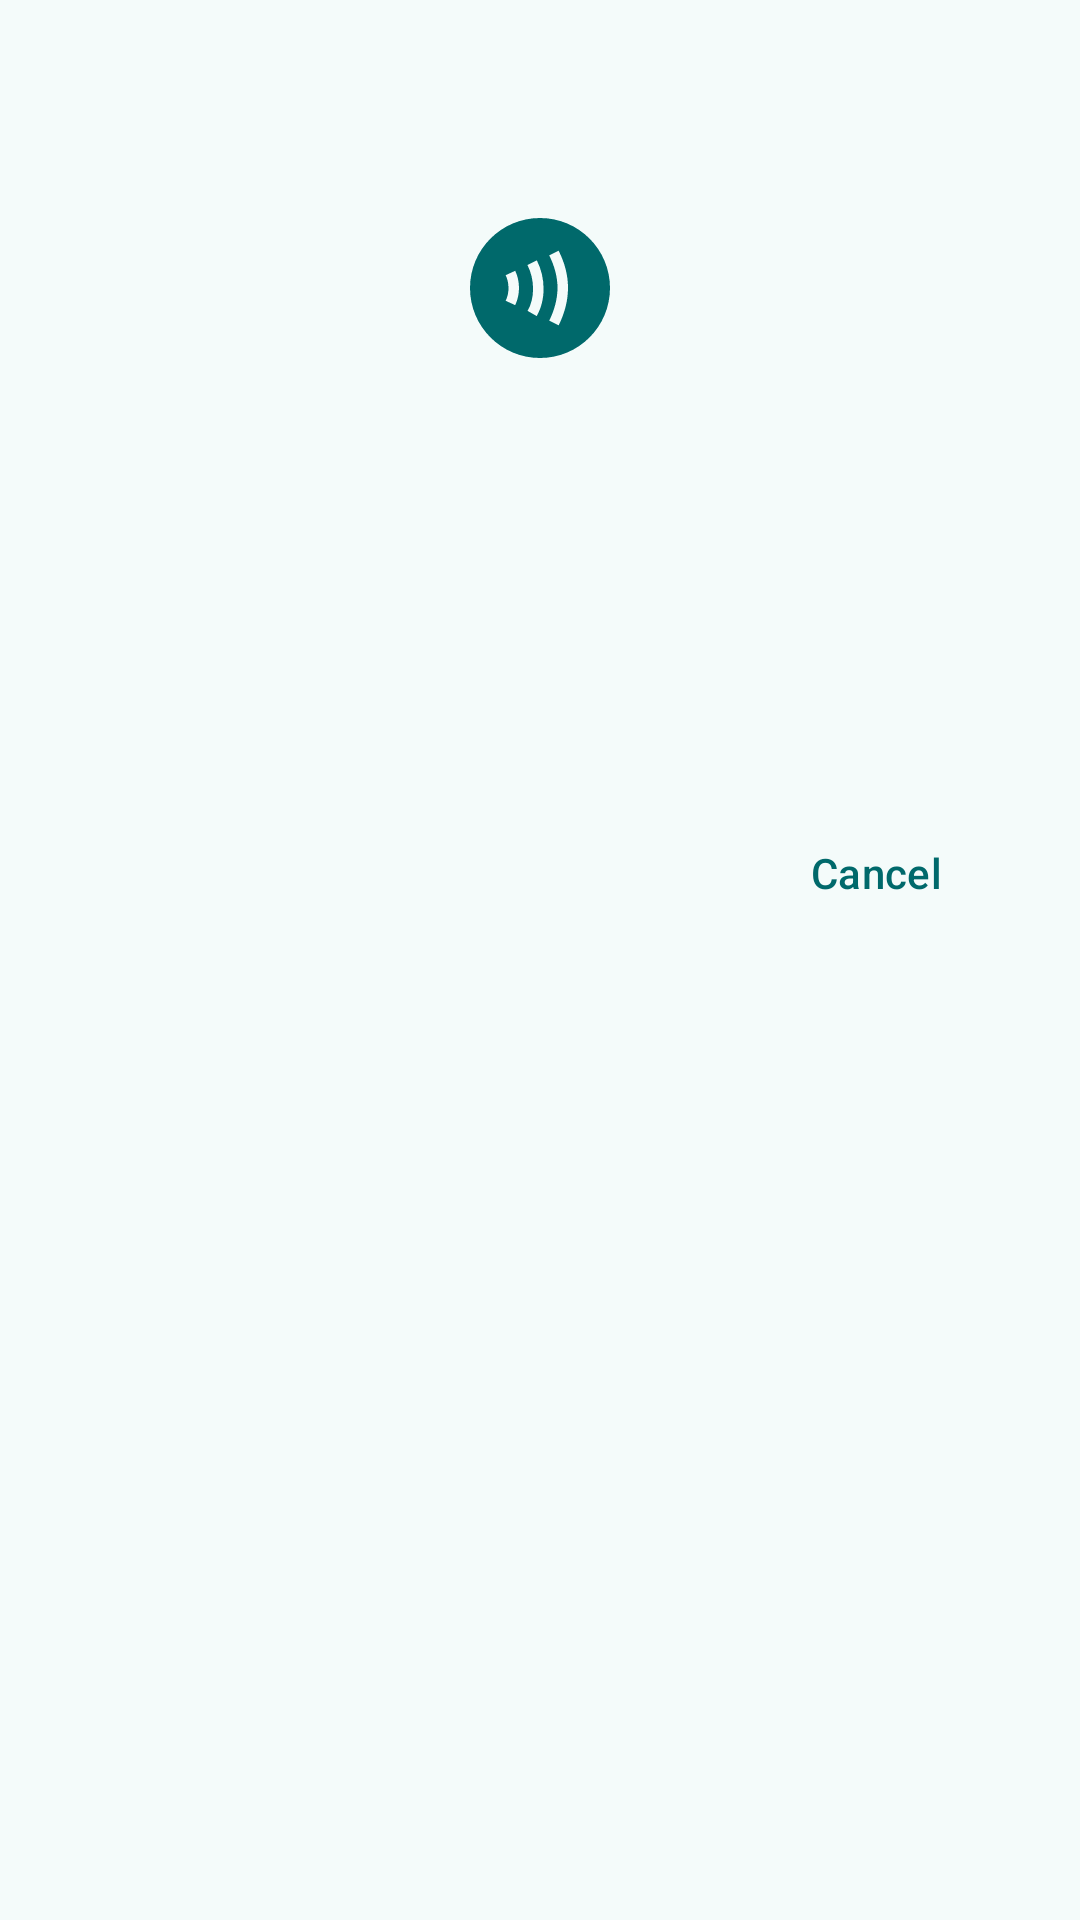

Produce the Android XML layout that renders to this screen, including the resource entries it uses.
<!-- AndroidManifest.xml: application theme Theme.ImpalaDemo -->
<!-- res/layout/sheet_card_tap.xml -->
<?xml version="1.0" encoding="utf-8"?>
<androidx.core.widget.NestedScrollView xmlns:android="http://schemas.android.com/apk/res/android"
    xmlns:app="http://schemas.android.com/apk/res-auto"
    android:id="@+id/sheetScroll"
    android:layout_width="match_parent"
    android:layout_height="wrap_content">

    <LinearLayout
        android:id="@+id/sheetContent"
        android:layout_width="match_parent"
        android:layout_height="wrap_content"
        android:gravity="center_horizontal"
        android:orientation="vertical"
        android:paddingStart="24dp"
        android:paddingTop="8dp"
        android:paddingEnd="24dp"
        android:paddingBottom="16dp">

        
        <FrameLayout
            android:id="@+id/glyphArea"
            android:layout_width="160dp"
            android:layout_height="160dp"
            android:layout_marginTop="8dp">

            <View
                android:id="@+id/ring1"
                android:layout_width="64dp"
                android:layout_height="64dp"
                android:layout_gravity="center"
                android:alpha="0"
                android:background="@drawable/bg_ripple_ring"
                android:importantForAccessibility="no" />

            <View
                android:id="@+id/ring2"
                android:layout_width="64dp"
                android:layout_height="64dp"
                android:layout_gravity="center"
                android:alpha="0"
                android:background="@drawable/bg_ripple_ring"
                android:importantForAccessibility="no" />

            <View
                android:id="@+id/ring3"
                android:layout_width="64dp"
                android:layout_height="64dp"
                android:layout_gravity="center"
                android:alpha="0"
                android:background="@drawable/bg_ripple_ring"
                android:importantForAccessibility="no" />

            <com.google.android.material.progressindicator.CircularProgressIndicator
                android:id="@+id/progress"
                android:layout_width="wrap_content"
                android:layout_height="wrap_content"
                android:layout_gravity="center"
                android:indeterminate="true"
                android:visibility="gone"
                app:indicatorSize="96dp"
                app:trackThickness="4dp" />

            <ImageView
                android:id="@+id/ivGlyph"
                android:layout_width="56dp"
                android:layout_height="56dp"
                android:layout_gravity="center"
                android:contentDescription="@string/tap_glyph_description"
                android:src="@drawable/ic_contactless"
                android:tint="?attr/colorPrimary" />

            <ImageView
                android:id="@+id/ivDone"
                android:layout_width="72dp"
                android:layout_height="72dp"
                android:layout_gravity="center"
                android:importantForAccessibility="no"
                android:visibility="gone" />

            <ImageView
                android:id="@+id/ivFailed"
                android:layout_width="64dp"
                android:layout_height="64dp"
                android:layout_gravity="center"
                android:importantForAccessibility="no"
                android:src="@drawable/ic_error"
                android:tint="?attr/colorError"
                android:visibility="gone" />
        </FrameLayout>

        <TextView
            android:id="@+id/tvTitle"
            android:layout_width="match_parent"
            android:layout_height="wrap_content"
            android:layout_marginTop="8dp"
            android:accessibilityHeading="true"
            android:gravity="center"
            android:textAppearance="?attr/textAppearanceTitleLarge"
            android:textColor="?attr/colorOnSurface" />

        <TextView
            android:id="@+id/tvMessage"
            android:layout_width="match_parent"
            android:layout_height="wrap_content"
            android:layout_marginTop="8dp"
            android:accessibilityLiveRegion="polite"
            android:gravity="center"
            android:textAppearance="?attr/textAppearanceBodyLarge"
            android:textColor="?attr/colorOnSurfaceVariant" />

        <TextView
            android:id="@+id/tvDetail"
            android:layout_width="match_parent"
            android:layout_height="wrap_content"
            android:layout_marginTop="4dp"
            android:gravity="center"
            android:textAppearance="?attr/textAppearanceBodyMedium"
            android:textColor="?attr/colorOnSurfaceVariant"
            android:visibility="gone" />

        <com.google.android.material.chip.Chip
            android:id="@+id/chipSw"
            style="@style/Widget.ImpalaDemo.Chip.Status"
            android:layout_width="wrap_content"
            android:layout_height="wrap_content"
            android:layout_marginTop="8dp"
            android:textAppearance="@style/TextAppearance.ImpalaDemo.MonoSmall"
            android:visibility="gone" />

        <LinearLayout
            android:id="@+id/buttonRow"
            android:layout_width="match_parent"
            android:layout_height="wrap_content"
            android:layout_marginTop="24dp"
            android:gravity="end|center_vertical"
            android:orientation="horizontal">

            <com.google.android.material.button.MaterialButton
                android:id="@+id/btnSecondary"
                style="@style/Widget.Material3.Button.TextButton"
                android:layout_width="wrap_content"
                android:layout_height="wrap_content"
                android:minHeight="@dimen/touch_target"
                android:text="@string/tap_action_cancel" />

            <com.google.android.material.button.MaterialButton
                android:id="@+id/btnPrimary"
                style="@style/Widget.Material3.Button"
                android:layout_width="wrap_content"
                android:layout_height="wrap_content"
                android:layout_marginStart="8dp"
                android:minHeight="@dimen/touch_target"
                android:visibility="gone" />
        </LinearLayout>
    </LinearLayout>
</androidx.core.widget.NestedScrollView>
<!-- resources referenced by this layout -->
<resources>
  <dimen name="touch_target">48dp</dimen>
  <string name="tap_action_cancel">Cancel</string>
  <string name="tap_glyph_description">Contactless card</string>
  <style name="ShapeAppearance.ImpalaDemo.Chip" parent="ShapeAppearance.Material3.Corner.Small" />
  <color name="m3_light_primary">#00696B</color>
  <color name="m3_light_onPrimary">#FFFFFF</color>
  <color name="m3_light_primaryContainer">#9CF1F3</color>
  <color name="m3_light_onPrimaryContainer">#004F51</color>
  <color name="m3_light_primaryFixed">#9CF1F3</color>
  <color name="m3_light_primaryFixedDim">#80D4D6</color>
  <color name="m3_light_onPrimaryFixed">#002021</color>
  <color name="m3_light_onPrimaryFixedVariant">#004F51</color>
  <color name="m3_light_secondary">#4A6363</color>
  <color name="m3_light_onSecondary">#FFFFFF</color>
  <color name="m3_light_secondaryContainer">#CCE8E8</color>
  <color name="m3_light_onSecondaryContainer">#324B4C</color>
  <color name="m3_light_secondaryFixed">#CCE8E8</color>
  <color name="m3_light_secondaryFixedDim">#B0CCCC</color>
  <color name="m3_light_onSecondaryFixed">#041F20</color>
  <color name="m3_light_onSecondaryFixedVariant">#324B4C</color>
  <color name="m3_light_tertiary">#4C5F7C</color>
  <color name="m3_light_onTertiary">#FFFFFF</color>
  <color name="m3_light_tertiaryContainer">#D4E3FF</color>
  <color name="m3_light_onTertiaryContainer">#354863</color>
  <color name="m3_light_tertiaryFixed">#D4E3FF</color>
  <color name="m3_light_tertiaryFixedDim">#B4C8E9</color>
  <color name="m3_light_onTertiaryFixed">#061C36</color>
  <color name="m3_light_onTertiaryFixedVariant">#354863</color>
  <color name="m3_light_error">#BA1A1A</color>
  <color name="m3_light_onError">#FFFFFF</color>
  <color name="m3_light_errorContainer">#FFDAD6</color>
  <color name="m3_light_onErrorContainer">#93000A</color>
  <color name="m3_light_background">#F4FBFA</color>
  <color name="m3_light_onBackground">#161D1D</color>
  <color name="m3_light_surface">#F4FBFA</color>
  <color name="m3_light_onSurface">#161D1D</color>
  <color name="m3_light_surfaceVariant">#DAE4E4</color>
  <color name="m3_light_onSurfaceVariant">#3F4949</color>
  <color name="m3_light_surfaceDim">#D5DBDB</color>
  <color name="m3_light_surfaceBright">#F4FBFA</color>
  <color name="m3_light_surfaceContainerLowest">#FFFFFF</color>
  <color name="m3_light_surfaceContainerLow">#EFF5F4</color>
  <color name="m3_light_surfaceContainer">#E9EFEF</color>
  <color name="m3_light_surfaceContainerHigh">#E3E9E9</color>
  <color name="m3_light_surfaceContainerHighest">#DDE4E3</color>
  <color name="m3_light_inverseSurface">#2B3232</color>
  <color name="m3_light_inverseOnSurface">#ECF2F1</color>
  <color name="m3_light_inversePrimary">#80D4D6</color>
  <color name="m3_light_outline">#6F7979</color>
  <color name="m3_light_outlineVariant">#BEC8C8</color>
  <color name="m3_light_status_success">#006D42</color>
  <color name="m3_light_on_status_success">#FFFFFF</color>
  <color name="m3_light_status_success_container">#93F7BB</color>
  <color name="m3_light_on_status_success_container">#002111</color>
  <color name="m3_light_status_warning">#7A5900</color>
  <color name="m3_light_on_status_warning">#FFFFFF</color>
  <color name="m3_light_status_warning_container">#FFDEA1</color>
  <color name="m3_light_on_status_warning_container">#261900</color>
  <color name="m3_light_status_info">#00668A</color>
  <color name="m3_light_on_status_info">#FFFFFF</color>
  <color name="m3_light_status_info_container">#C4E7FF</color>
  <color name="m3_light_on_status_info_container">#001E2C</color>
  <color name="m3_light_brand_header_start">#00696B</color>
  <color name="m3_light_brand_header_end">#004F51</color>
  <color name="m3_light_on_brand_header">#FFFFFF</color>
  <color name="m3_light_card_face_start">#9CF1F3</color>
  <color name="m3_light_card_face_end">#8ADEE0</color>
  <color name="m3_light_on_card_face">#004F51</color>
</resources>
